6-way image classification set "Dataset Rose" from GitHub (siddhesh0309/Flower-Doc); label vocabulary: black spot, downy mildew, fresh leaf, rose botrytis, rose crown gall, rose dying.

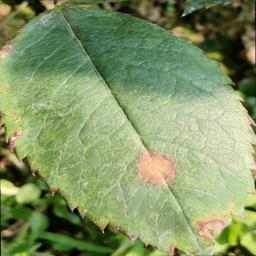
Label: black spot

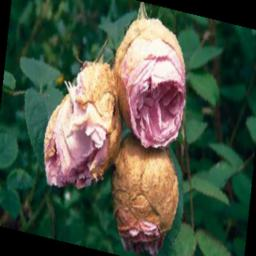
Label: rose dying

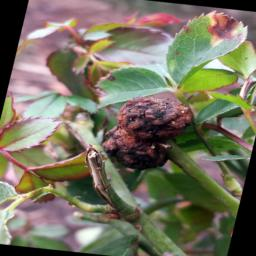
Label: rose crown gall

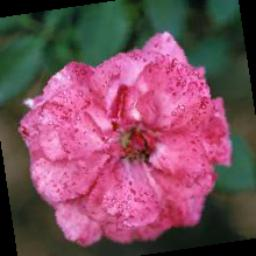
Label: rose botrytis

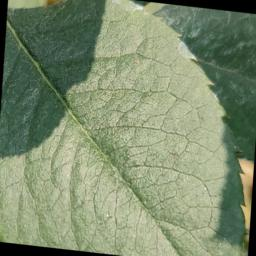
Label: fresh leaf

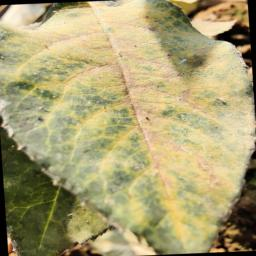
Label: downy mildew
